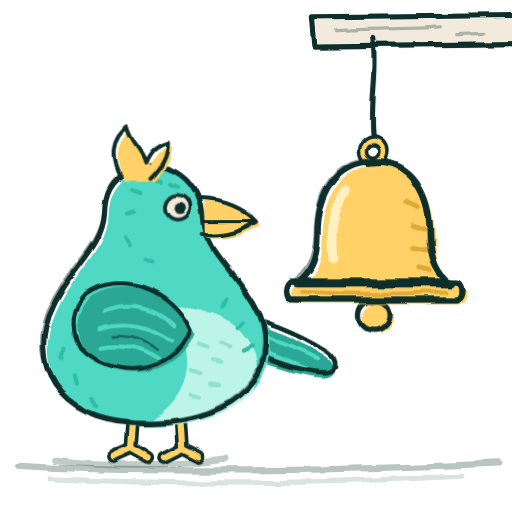
t = 0.00 s
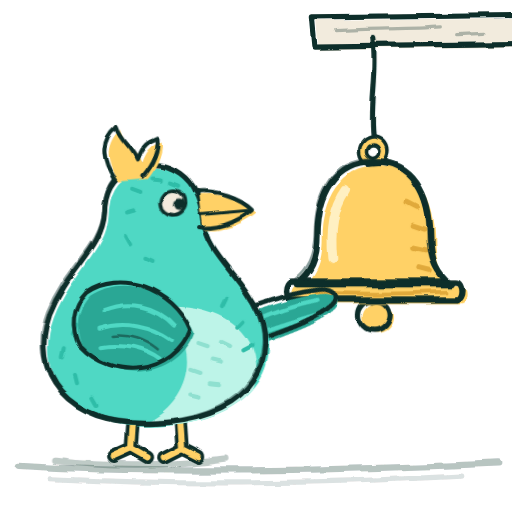
t = 0.69 s
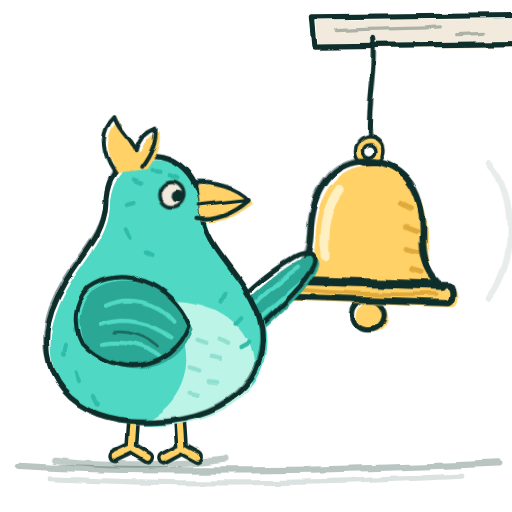
t = 1.37 s
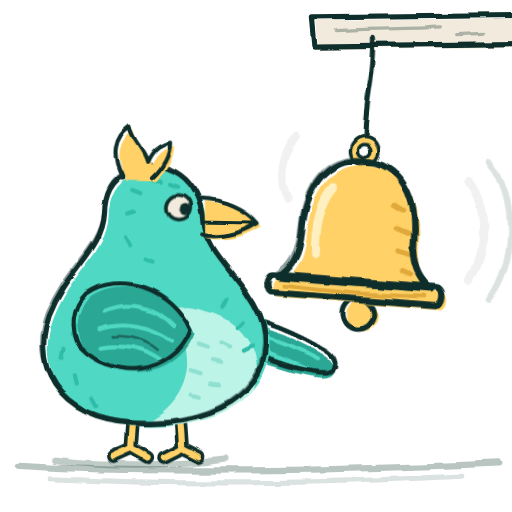
t = 2.06 s
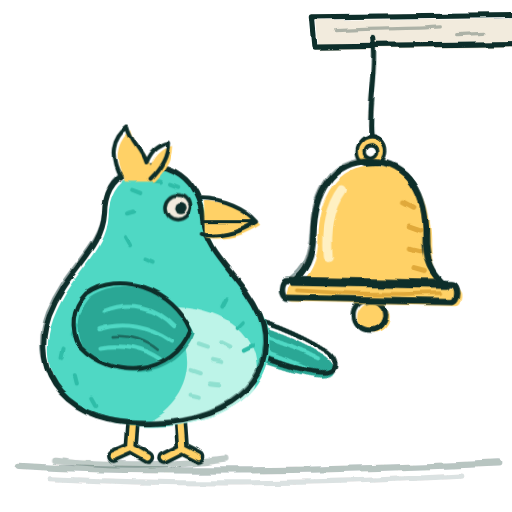
t = 2.75 s
t = 3.43 s: frame unchanged from t = 0.00 s, image omitted

The animated SVG that drew these frames (rendered in a browser with its animation timeline set to each time). Animation: 10 CSS @keyframes rules; one cycle of 4.12 s, repeats indefinitely.

<svg xmlns="http://www.w3.org/2000/svg" viewBox="0 0 400 400" width="400" height="400" role="img" aria-label="Taly, dibujado a mano, da toques con el ala a una campana amarilla que cuelga a su lado">
  <title>Taly con la campana (a mano, animado)</title>

  <style>
    /* Mismo trazo que el Taly de la llave. Taly levanta el ala y le da dos
       toques a la campana: cierra el ojo en cada toque, el copete salta, la
       campana se balancea (el badajo va con retraso) y salen ondas de sonido
       a garabato. Bucle de 4 s. */

    .ala-toca { transform-origin: 282px 240px; animation: ala-toca 4s ease-in-out infinite; }
    @keyframes ala-toca {
      0%, 12%, 100% { transform: rotate(62deg); }
      21%           { transform: rotate(-1deg); }
      23%           { transform: rotate(1deg); }
      29%           { transform: rotate(16deg); }
      36%           { transform: rotate(-1deg); }
      38%           { transform: rotate(1deg); }
      50%           { transform: rotate(62deg); }
    }

    .campana { transform-origin: 292px 26px; animation: campana 4s ease-in-out infinite; }
    @keyframes campana {
      0%, 21%, 100% { transform: rotate(0deg); }
      27%           { transform: rotate(-7deg); }
      34%           { transform: rotate(2deg); }
      41%           { transform: rotate(-8deg); }
      50%           { transform: rotate(5deg); }
      58%           { transform: rotate(-3deg); }
      66%           { transform: rotate(1.5deg); }
      74%           { transform: rotate(0deg); }
    }

    /* Dentro de la campana: (0, 196) es el centro de su boca. */
    .badajo { transform-origin: 0px 196px; animation: badajo 4s ease-in-out infinite; }
    @keyframes badajo {
      0%, 23%, 100% { transform: rotate(0deg); }
      29%           { transform: rotate(16deg); }
      36%           { transform: rotate(-10deg); }
      43%           { transform: rotate(18deg); }
      52%           { transform: rotate(-12deg); }
      61%           { transform: rotate(7deg); }
      70%           { transform: rotate(-3deg); }
      80%           { transform: rotate(0deg); }
    }

    .onda { transform-box: fill-box; opacity: 0; animation: onda 4s ease-out infinite; }
    .onda--der { transform-origin: 0% 50%; }
    .onda--izq { transform-origin: 100% 50%; }
    .onda--2 { animation-delay: .12s; }
    @keyframes onda {
      0%, 22%   { opacity: 0; transform: scale(.55); }
      26%       { opacity: 1; transform: scale(1); }
      34%       { opacity: 0; transform: scale(1.25); }
      37%       { opacity: 0; transform: scale(.55); }
      41%       { opacity: 1; transform: scale(1); }
      54%, 100% { opacity: 0; transform: scale(1.3); }
    }

    .cuerpo-taly { transform-origin: 200px 360px; animation: aplasta 4s ease-in-out infinite; }
    @keyframes aplasta {
      0%, 16%, 100% { transform: scale(1, 1); }
      21%           { transform: scale(.97, 1.04); }
      26%           { transform: scale(1.03, .97); }
      36%           { transform: scale(.97, 1.04); }
      41%           { transform: scale(1.03, .97); }
      50%           { transform: scale(1, 1); }
    }

    .cabeza { transform-origin: 200px 170px; animation: cabeza 4s ease-in-out infinite; }
    @keyframes cabeza {
      0%, 10%, 100% { transform: rotate(0deg); }
      20%, 42%      { transform: rotate(-6deg) translateY(-2px); }
      56%           { transform: rotate(3deg); }
      70%           { transform: rotate(0deg); }
    }

    .copete { transform-origin: 186px 92px; animation: copete 4s ease-in-out infinite; }
    @keyframes copete {
      0%, 20%, 100% { transform: rotate(0deg) translateY(0); }
      24%           { transform: rotate(-10deg) translateY(-9px); }
      30%           { transform: rotate(3deg) translateY(1px); }
      35%           { transform: rotate(0deg) translateY(0); }
      39%           { transform: rotate(-10deg) translateY(-9px); }
      46%           { transform: rotate(4deg) translateY(1px); }
      52%           { transform: rotate(0deg) translateY(0); }
    }

    /* El ojo se cierra (contento) en cada toque. */
    .ojo-abierto { animation: ojo-abierto 4s steps(1, end) infinite; }
    .ojo-cerrado { opacity: 0; animation: ojo-cerrado 4s steps(1, end) infinite; }
    @keyframes ojo-abierto {
      0%   { opacity: 1; }
      21%  { opacity: 0; }
      27%  { opacity: 1; }
      36%  { opacity: 0; }
      43%  { opacity: 1; }
    }
    @keyframes ojo-cerrado {
      0%   { opacity: 0; }
      21%  { opacity: 1; }
      27%  { opacity: 0; }
      36%  { opacity: 1; }
      43%  { opacity: 0; }
    }

    .pupila { animation: pupila 4s ease-in-out infinite; }
    @keyframes pupila {
      0%, 8%, 100% { transform: translate(0, 0); }
      16%, 60%     { transform: translate(4px, 1px); }
      72%          { transform: translate(0, 0); }
    }

    @media (prefers-reduced-motion: reduce) {
      * { animation: none !important; }
      .ala-toca { transform: rotate(62deg); }
    }
  </style>

  <defs>
    <!-- Temblor de pulso, fijo, con la caja de todo el lienzo (así no recorta
         el grosor del trazo). -->
    <filter id="pulso" filterUnits="userSpaceOnUse" x="-10" y="-10" width="420" height="420">
      <feTurbulence type="fractalNoise" baseFrequency="0.035" numOctaves="2" seed="7" result="ruido"/>
      <feDisplacementMap in="SourceGraphic" in2="ruido" scale="5" xChannelSelector="R" yChannelSelector="G"/>
    </filter>

    <path id="cuerpo" d="M175 85 C215 68 246 94 249 134 C252 166 286 186 304 226 C324 278 286 328 200 330 C114 334 78 282 98 226 C116 180 150 162 152 126 C152 106 160 92 175 85 Z"/>
    <path id="ala" d="M134 204 C166 182 218 198 236 240 C220 284 160 290 128 256 C118 238 120 218 134 204 Z"/>
    <!-- el ala que se estira hacia la campana (sale de detrás del cuerpo) -->
    <path id="ala-larga" d="M266 238 C284 214 312 190 340 174 C352 167 364 171 359 183 C350 202 324 224 294 252 Z"/>
    <clipPath id="dentroCuerpo"><use href="#cuerpo"/></clipPath>

    <!-- la campana clásica de aviso, en coordenadas de su viga (0,0) -->
    <path id="campana-cuerpo" d="M0 100 C30 100 44 126 44 158 C44 178 50 188 60 196 L-60 196 C-50 188 -44 178 -44 158 C-44 126 -30 100 0 100 Z"/>
    <path id="campana-borde" d="M-64 194 L64 194 C70 194 70 208 64 208 L-64 208 C-70 208 -70 194 -64 194 Z"/>
  </defs>

  <!-- suelo, a garabato -->
  <g filter="url(#pulso)" stroke-linecap="round" fill="none">
    <path d="M14 364 C110 370 260 368 390 362" stroke="#0E2E2A" stroke-opacity=".28" stroke-width="5"/>
    <path d="M40 374 C140 379 250 378 360 372" stroke="#0E2E2A" stroke-opacity=".14" stroke-width="4"/>
  </g>

  <!-- la viga de la que cuelga la campana, entrando por la derecha -->
  <g filter="url(#pulso)" stroke-linecap="round" stroke-linejoin="round">
    <path transform="translate(3 2.5)" d="M244 14 L412 12 L412 34 L246 36 Z" fill="#F2EBDD"/>
    <path d="M244 14 L412 12 L412 34 L246 36 Z" fill="none" stroke="#0E2E2A" stroke-width="4"/>
    <path d="M262 24 C290 22 320 23 344 21 M356 27 l22 -1" fill="none" stroke="#0E2E2A" stroke-opacity=".3" stroke-width="2.5"/>
  </g>

  <!-- ondas de sonido, a garabato -->
  <g filter="url(#pulso)" stroke="#0E2E2A" stroke-linecap="round" fill="none">
    <path class="onda onda--der" d="M366 150 C378 166 378 194 366 210" stroke-width="5"/>
    <path class="onda onda--der onda--2" d="M382 136 C400 160 400 200 382 224" stroke-width="4" stroke-opacity=".6"/>
    <path class="onda onda--izq" d="M232 112 C222 122 220 138 226 150" stroke-width="4.5"/>
  </g>

  <!-- la campana: cordel, anilla, cuerpo amarillo, borde y badajo -->
  <g filter="url(#pulso)" stroke-linecap="round" stroke-linejoin="round" fill="none">
    <g class="campana">
      <g transform="translate(292 26)">
        <path d="M0 4 C4 30 -4 58 0 84" stroke="#0E2E2A" stroke-width="4"/>
        <circle cx="0" cy="92" r="8" stroke="#0E2E2A" stroke-width="9"/>
        <circle cx="0" cy="92" r="8" stroke="#FFD166" stroke-width="3.5"/>

        <!-- el badajo cuelga por debajo y va con retraso -->
        <g class="badajo">
          <path d="M0 196 L0 212" stroke="#0E2E2A" stroke-width="5"/>
          <circle cx="3" cy="222" r="12" fill="#FFD166"/>
          <circle cx="0" cy="220" r="12" stroke="#0E2E2A" stroke-width="4"/>
        </g>

        <!-- relleno desfasado del contorno, como pintado a mano -->
        <g transform="translate(4 3)">
          <use href="#campana-cuerpo" fill="#FFD166"/>
          <use href="#campana-borde" fill="#FFD166"/>
        </g>
        <!-- brillo a la izquierda y rayitas de sombra a la derecha -->
        <path d="M-22 122 C-32 136 -34 156 -32 176" stroke="#FFF0C2" stroke-width="7"/>
        <g stroke="#E0A93A" stroke-width="4">
          <path d="M26 132 l8 4 M30 150 l9 3 M32 168 l9 2 M36 184 l8 2"/>
        </g>
        <path d="M-56 202 C-20 204 20 204 56 202" stroke="#E0A93A" stroke-width="3"/>

        <use href="#campana-cuerpo" stroke="#0E2E2A" stroke-width="5"/>
        <use href="#campana-borde" stroke="#0E2E2A" stroke-width="5"/>
        <!-- contorno repasado otra vez, un pelín corrido -->
        <g stroke="#0E2E2A" stroke-width="2" stroke-opacity=".45" transform="translate(-2 -2) rotate(.8 0 150)">
          <use href="#campana-cuerpo"/>
        </g>
      </g>
    </g>
  </g>

  <!-- sombra de Taly, a garabato -->
  <g filter="url(#pulso)" stroke-linecap="round" fill="none">
    <path d="M44 360 C80 365 136 365 176 359" stroke="#0E2E2A" stroke-opacity=".25" stroke-width="5"/>
  </g>

  <!-- Taly, a la izquierda, de cara a la campana -->
  <g filter="url(#pulso)" stroke-linecap="round" stroke-linejoin="round" fill="none">
    <g transform="translate(-40 66) scale(.8)">
      <g class="cuerpo-taly">

        <!-- el ala que toca: va detrás del cuerpo, así su raíz no se ve -->
        <g class="ala-toca">
          <g transform="translate(4 3)">
            <use href="#ala-larga" fill="#2AA795"/>
          </g>
          <g stroke="#4FD8C4" stroke-width="4">
            <path d="M294 226 C310 210 326 196 344 184"/>
            <path d="M298 240 C314 226 330 212 348 198"/>
          </g>
          <use href="#ala-larga" stroke="#0E2E2A" stroke-width="4.5"/>
        </g>

        <!-- patas -->
        <g stroke="#0E2E2A" stroke-width="13">
          <path d="M180 326 L178 356 M178 356 L160 364 M178 356 L194 365"/>
          <path d="M226 327 L228 356 M228 356 L210 365 M228 356 L244 364"/>
        </g>
        <g stroke="#FFD166" stroke-width="6">
          <path d="M180 326 L178 356 M178 356 L160 364 M178 356 L194 365"/>
          <path d="M226 327 L228 356 M228 356 L210 365 M228 356 L244 364"/>
        </g>

        <!-- relleno del cuerpo, desfasado del contorno como pintado a mano -->
        <g transform="translate(4 3)">
          <use href="#cuerpo" fill="#4FD8C4"/>
          <g clip-path="url(#dentroCuerpo)">
            <path d="M205 214 C256 210 304 236 296 286 C288 328 236 336 190 326 C232 306 244 256 205 214 Z" fill="#BDF4E8"/>
            <g stroke="#8FE0D0" stroke-width="4">
              <path d="M240 250 l9 3 M254 266 l9 2 M232 276 l9 3 M250 289 l9 1 M232 300 l9 2 M262 248 l8 4"/>
            </g>
            <g stroke="#2FBDA8" stroke-width="4">
              <path d="M120 232 l-3 9 M108 255 l-2 9 M118 282 l2 8 M136 304 l4 7"/>
              <path d="M176 100 l8 3 M194 90 l9 1 M212 94 l8 3 M170 124 l7 -2 M168 148 l4 7 M188 168 l7 3"/>
              <path d="M268 206 l-4 8 M284 228 l-6 6 M292 252 l-8 4"/>
            </g>
          </g>
        </g>

        <!-- el ala de este lado, quieta -->
        <g transform="translate(4 3)">
          <use href="#ala" fill="#2AA795"/>
          <g stroke="#4FD8C4" stroke-width="4">
            <path d="M148 218 C172 208 200 214 216 232"/>
            <path d="M142 236 C168 228 194 234 214 248"/>
            <path d="M144 254 C166 250 188 256 202 266"/>
          </g>
        </g>
        <use href="#ala" stroke="#0E2E2A" stroke-width="4"/>
        <path d="M160 246 C176 244 192 250 204 260" stroke="#0E2E2A" stroke-width="2.5" stroke-opacity=".5"/>

        <!-- contorno del cuerpo, repasado dos veces -->
        <use href="#cuerpo" stroke="#0E2E2A" stroke-width="5"/>
        <g stroke="#0E2E2A" stroke-width="2" stroke-opacity=".45" transform="translate(-2 -2) rotate(.6 200 200)">
          <use href="#cuerpo"/>
        </g>

        <!-- cabeza: copete, pico y ojo -->
        <g class="cabeza">
          <g class="copete">
            <path transform="translate(4 3)" d="M168 92 C156 70 160 52 174 42 C178 58 188 62 192 76 C198 62 206 58 214 56 C214 72 204 84 196 92 Z" fill="#FFD166"/>
            <path d="M168 92 C156 70 160 52 174 42 C178 58 188 62 192 76 C198 62 206 58 214 56 C214 72 204 84 196 92" stroke="#0E2E2A" stroke-width="4"/>
          </g>

          <path transform="translate(4 3)" d="M246 112 C268 112 290 122 300 134 C282 146 262 150 247 146 Z" fill="#FFD166"/>
          <path d="M246 112 C268 112 290 122 300 134 C282 146 262 150 247 146" stroke="#0E2E2A" stroke-width="4"/>
          <path d="M250 134 C266 134 282 134 298 134" stroke="#0E2E2A" stroke-width="3"/>

          <!-- ojo: abierto mirando la campana; cerrado y contento en cada toque -->
          <g class="ojo-abierto">
            <circle cx="224" cy="120" r="12" fill="#F2EBDD" stroke="#0E2E2A" stroke-width="3.5"/>
            <g class="pupila">
              <circle cx="226" cy="121" r="5.5" fill="#0E2E2A"/>
            </g>
          </g>
          <path class="ojo-cerrado" d="M212 124 C217 113 231 113 236 124" stroke="#0E2E2A" stroke-width="4"/>
        </g>
      </g>
    </g>
  </g>
</svg>
